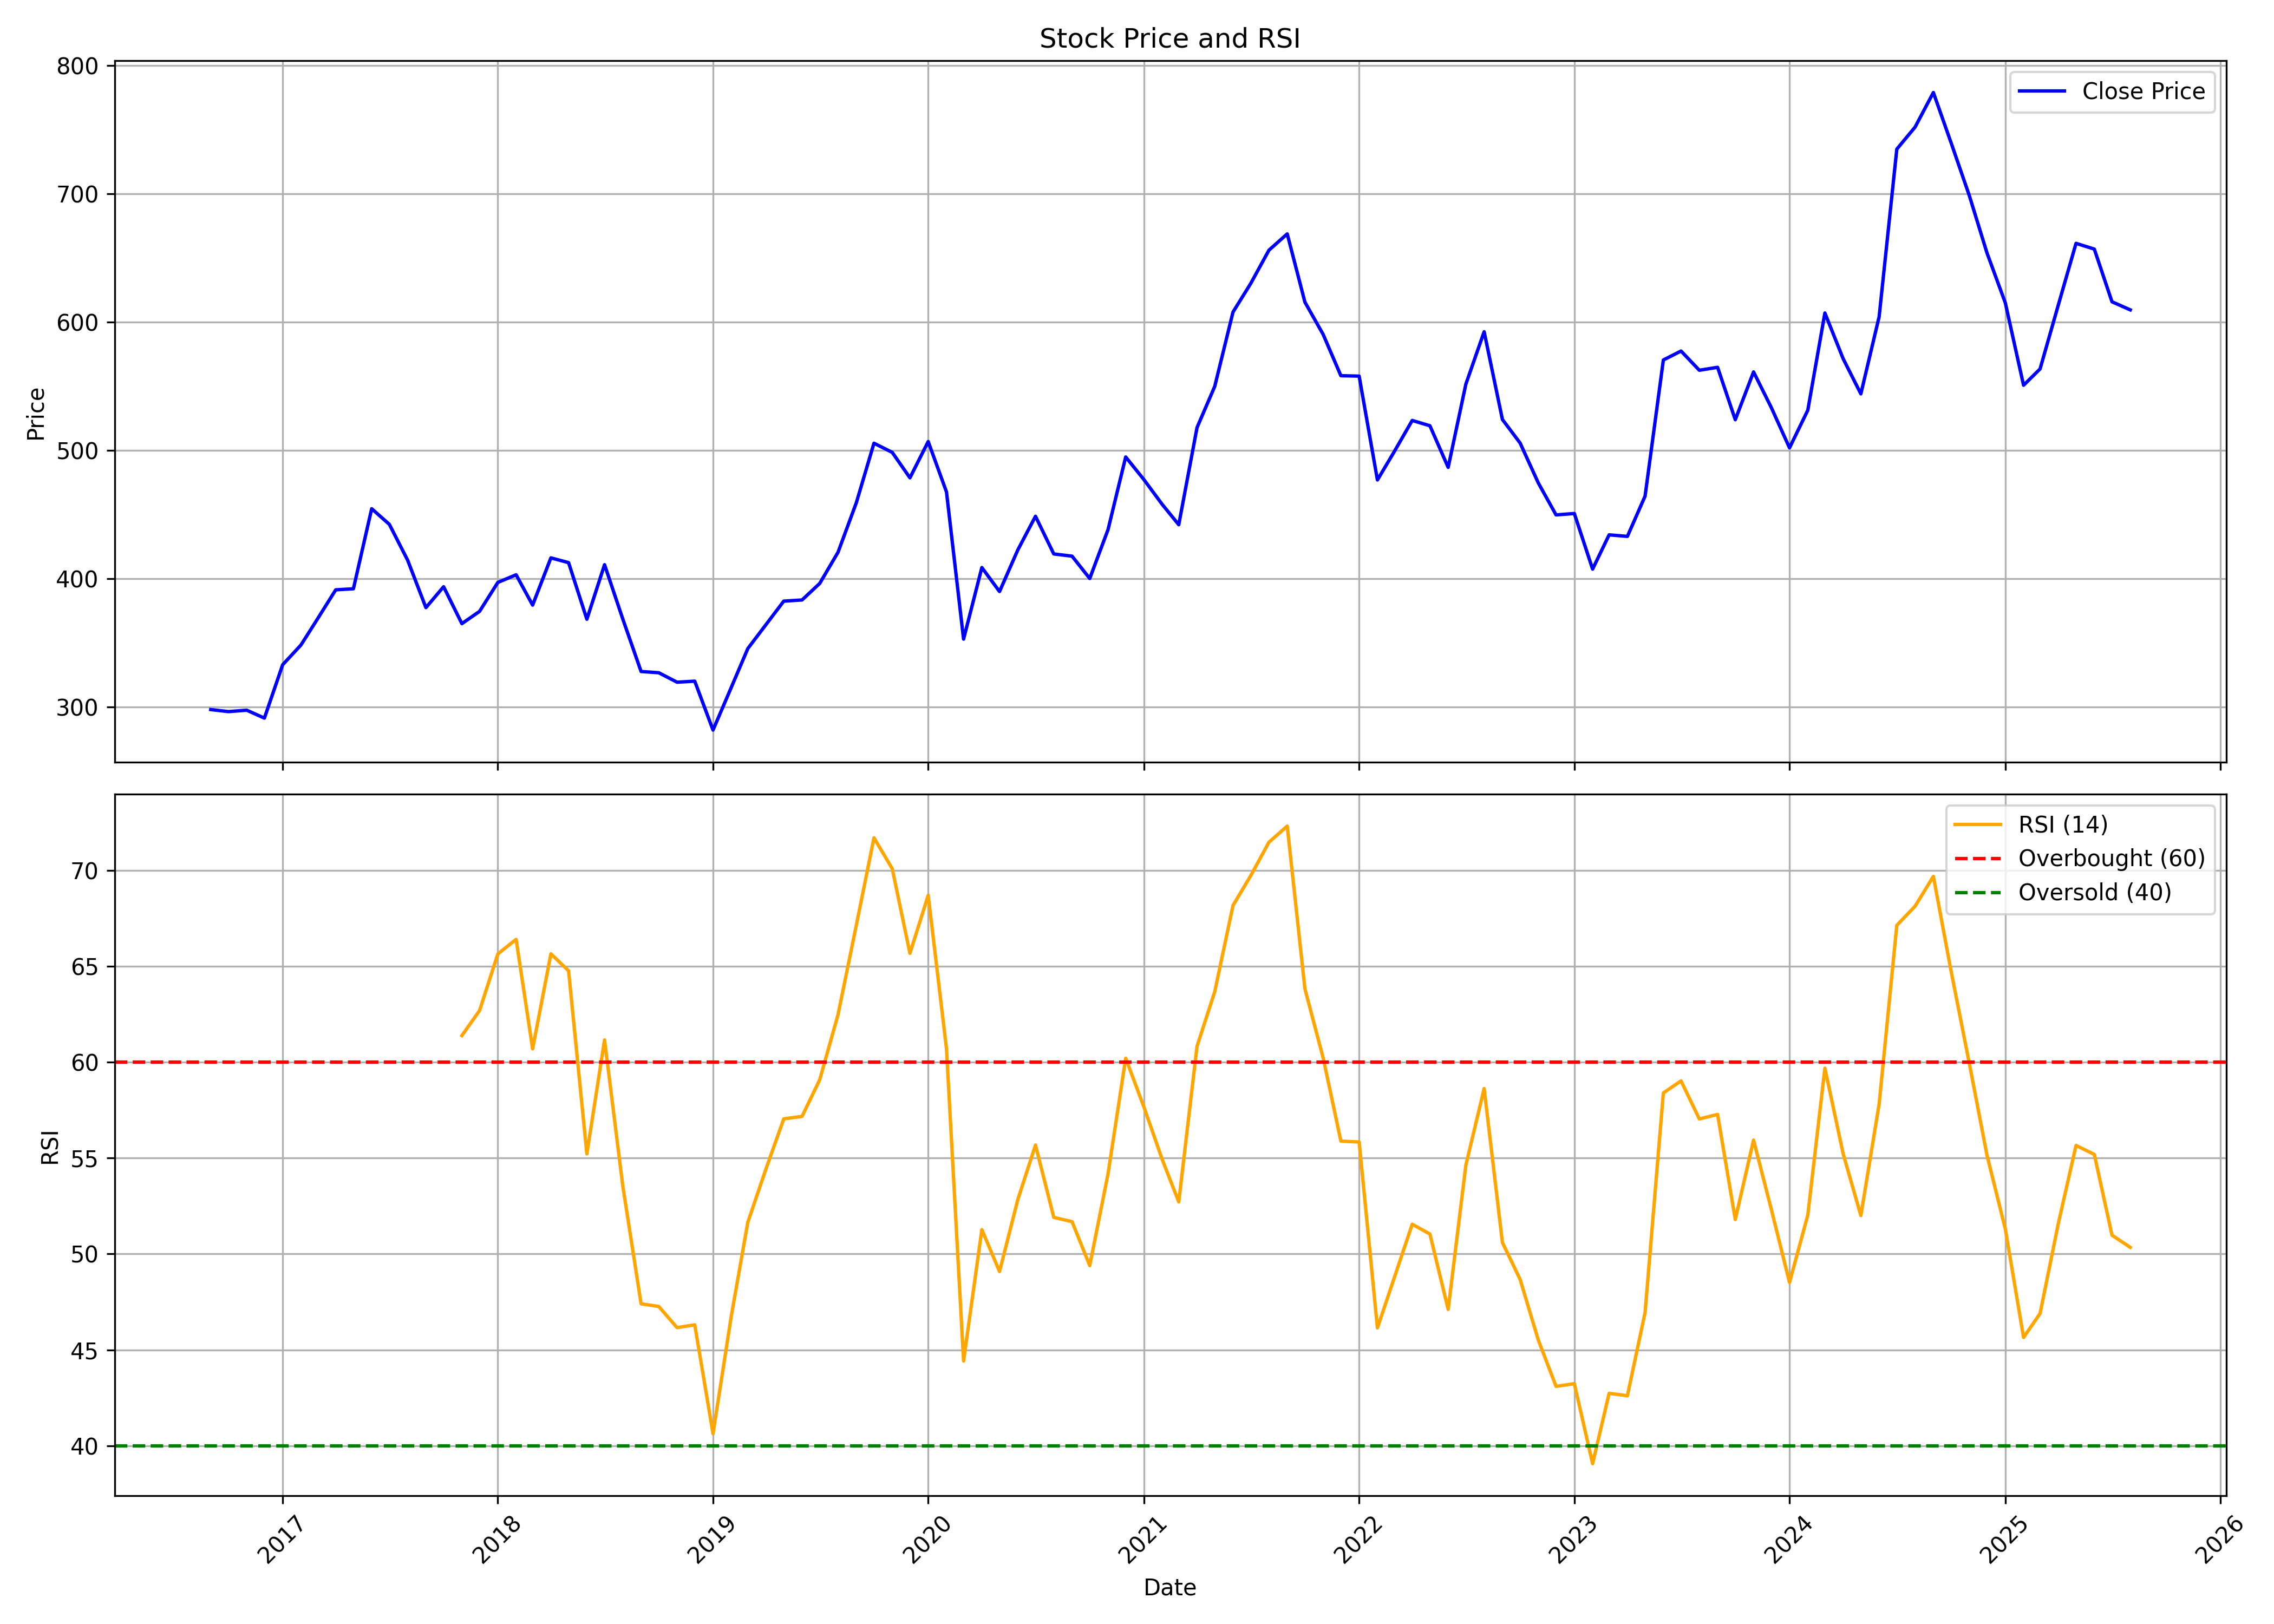

The table this chart was drawn from, first rows:
, date, symbol, open, high, low, close, volume, rsi
0, 2016-09-01, ICICIPRULI, 317, 320.7, 281.5, 298, 101104251, 
1, 2016-10-01, ICICIPRULI, 300.6, 319.9, 291.5, 296.4, 41180438, 
2, 2016-11-01, ICICIPRULI, 300.6, 303, 260.3, 297.5, 22992932, 
3, 2016-12-01, ICICIPRULI, 298, 308.4, 281.5, 291.4, 21424415, 
4, 2017-01-01, ICICIPRULI, 290.3, 350.4, 290.3, 333, 38255374, 
5, 2017-02-01, ICICIPRULI, 330.2, 355.5, 330.2, 348.3, 14888274, 
6, 2017-03-01, ICICIPRULI, 347.3, 373, 346, 368.6, 35942425, 
7, 2017-04-01, ICICIPRULI, 368.8, 408.7, 367.3, 391.4, 13845619, 
8, 2017-05-01, ICICIPRULI, 391.4, 405.6, 373.1, 392.2, 11871357, 
9, 2017-06-01, ICICIPRULI, 388.5, 467.3, 383.4, 454.6, 15927863, 
10, 2017-07-01, ICICIPRULI, 452.1, 491, 417.5, 442.4, 26802081, 
11, 2017-08-01, ICICIPRULI, 445.6, 445.9, 390.2, 414.5, 16530572, 
12, 2017-09-01, ICICIPRULI, 417.4, 438.1, 367.5, 377.5, 27427927, 
13, 2017-10-01, ICICIPRULI, 377.5, 404.7, 374.1, 393.8, 25421189, 
14, 2017-11-01, ICICIPRULI, 394.1, 397.7, 359.3, 365, 29541005, 61.38
15, 2017-12-01, ICICIPRULI, 366.4, 391.4, 354.7, 374.6, 17755419, 62.69
16, 2018-01-01, ICICIPRULI, 374, 439.3, 363.3, 397.1, 44741331, 65.64
17, 2018-02-01, ICICIPRULI, 398.4, 419.5, 382.2, 403.1, 21001810, 66.39
18, 2018-03-01, ICICIPRULI, 400.4, 406.2, 359.5, 379.5, 19493234, 60.69
19, 2018-04-01, ICICIPRULI, 380.3, 448.7, 363.3, 416.3, 51926421, 65.64
20, 2018-05-01, ICICIPRULI, 416.3, 451.3, 391.3, 412.6, 35467511, 64.76
21, 2018-06-01, ICICIPRULI, 413.1, 417.6, 358.6, 368.4, 32094326, 55.22
22, 2018-07-01, ICICIPRULI, 371.2, 415.6, 341, 411, 45404338, 61.16
23, 2018-08-01, ICICIPRULI, 409.4, 420.2, 366, 368.6, 20011181, 53.53
24, 2018-09-01, ICICIPRULI, 368.7, 378.9, 319.8, 327.7, 30201544, 47.4
25, 2018-10-01, ICICIPRULI, 325, 335.7, 303.9, 326.7, 27825908, 47.26
26, 2018-11-01, ICICIPRULI, 328, 357.3, 309.4, 319.4, 27053261, 46.16
27, 2018-12-01, ICICIPRULI, 322.9, 327.9, 297.2, 320.2, 20378747, 46.31
28, 2019-01-01, ICICIPRULI, 320.2, 354.8, 279.6, 282, 54704565, 40.63
29, 2019-02-01, ICICIPRULI, 284.2, 323.9, 273.6, 315.3, 28113788, 46.77
30, 2019-03-01, ICICIPRULI, 316, 350.8, 308, 345.6, 90693043, 51.65
31, 2019-04-01, ICICIPRULI, 345.6, 375.2, 342.1, 364.4, 40218174, 54.45
32, 2019-05-01, ICICIPRULI, 364.4, 391.2, 318.3, 382.6, 40541809, 57.04
33, 2019-06-01, ICICIPRULI, 389.7, 398.3, 346.6, 383.5, 32288977, 57.17
34, 2019-07-01, ICICIPRULI, 385.8, 402.9, 363.2, 396.4, 50216687, 59.08
35, 2019-08-01, ICICIPRULI, 398.2, 423.3, 362.5, 420.6, 52432749, 62.47
36, 2019-09-01, ICICIPRULI, 420.6, 467.3, 407.2, 459.2, 57041208, 67.12
37, 2019-10-01, ICICIPRULI, 462.2, 511.8, 431.6, 505.7, 45386620, 71.69
38, 2019-11-01, ICICIPRULI, 508.9, 533.1, 483.7, 498.5, 86579942, 70.08
39, 2019-12-01, ICICIPRULI, 495.1, 503.3, 477.1, 478.7, 37774028, 65.67
40, 2020-01-01, ICICIPRULI, 478.7, 529.7, 467.3, 507, 45135256, 68.69
41, 2020-02-01, ICICIPRULI, 507, 510.9, 433.6, 467.7, 54898816, 60.7
42, 2020-03-01, ICICIPRULI, 472.3, 480.8, 224.3, 352.9, 70129569, 44.42
43, 2020-04-01, ICICIPRULI, 348.3, 412.9, 314.5, 408.7, 81191140, 51.27
44, 2020-05-01, ICICIPRULI, 408.7, 409.8, 334.1, 390, 59277191, 49.09
45, 2020-06-01, ICICIPRULI, 392.9, 438, 376.1, 422.5, 71570981, 52.83
46, 2020-07-01, ICICIPRULI, 422.7, 460.3, 412.6, 448.7, 59845252, 55.68
47, 2020-08-01, ICICIPRULI, 446.5, 483.2, 415.3, 419.4, 41078445, 51.91
48, 2020-09-01, ICICIPRULI, 419.7, 449.2, 394.5, 417.6, 43592386, 51.68
49, 2020-10-01, ICICIPRULI, 419.4, 439.1, 395.1, 400.2, 39344760, 49.39
50, 2020-11-01, ICICIPRULI, 403.7, 456.9, 396.2, 438.3, 42644226, 54.17
51, 2020-12-01, ICICIPRULI, 445.5, 504, 439.3, 495, 48612489, 60.2
52, 2021-01-01, ICICIPRULI, 497.1, 533.7, 474, 477.3, 43875126, 57.65
53, 2021-02-01, ICICIPRULI, 478.6, 506.5, 454.3, 458, 68344920, 54.92
54, 2021-03-01, ICICIPRULI, 460.4, 497.1, 415.2, 442.1, 64921990, 52.71
55, 2021-04-01, ICICIPRULI, 444, 542.7, 427.9, 517.9, 84927165, 60.82
56, 2021-05-01, ICICIPRULI, 517.9, 573.3, 516, 549.9, 61623366, 63.66
57, 2021-06-01, ICICIPRULI, 550.2, 620.7, 545.9, 607.9, 41736559, 68.16
58, 2021-07-01, ICICIPRULI, 609.8, 658.1, 599, 630.2, 32036713, 69.71
59, 2021-08-01, ICICIPRULI, 638, 691.4, 628.2, 656.2, 41936866, 71.46
... 48 more rows
